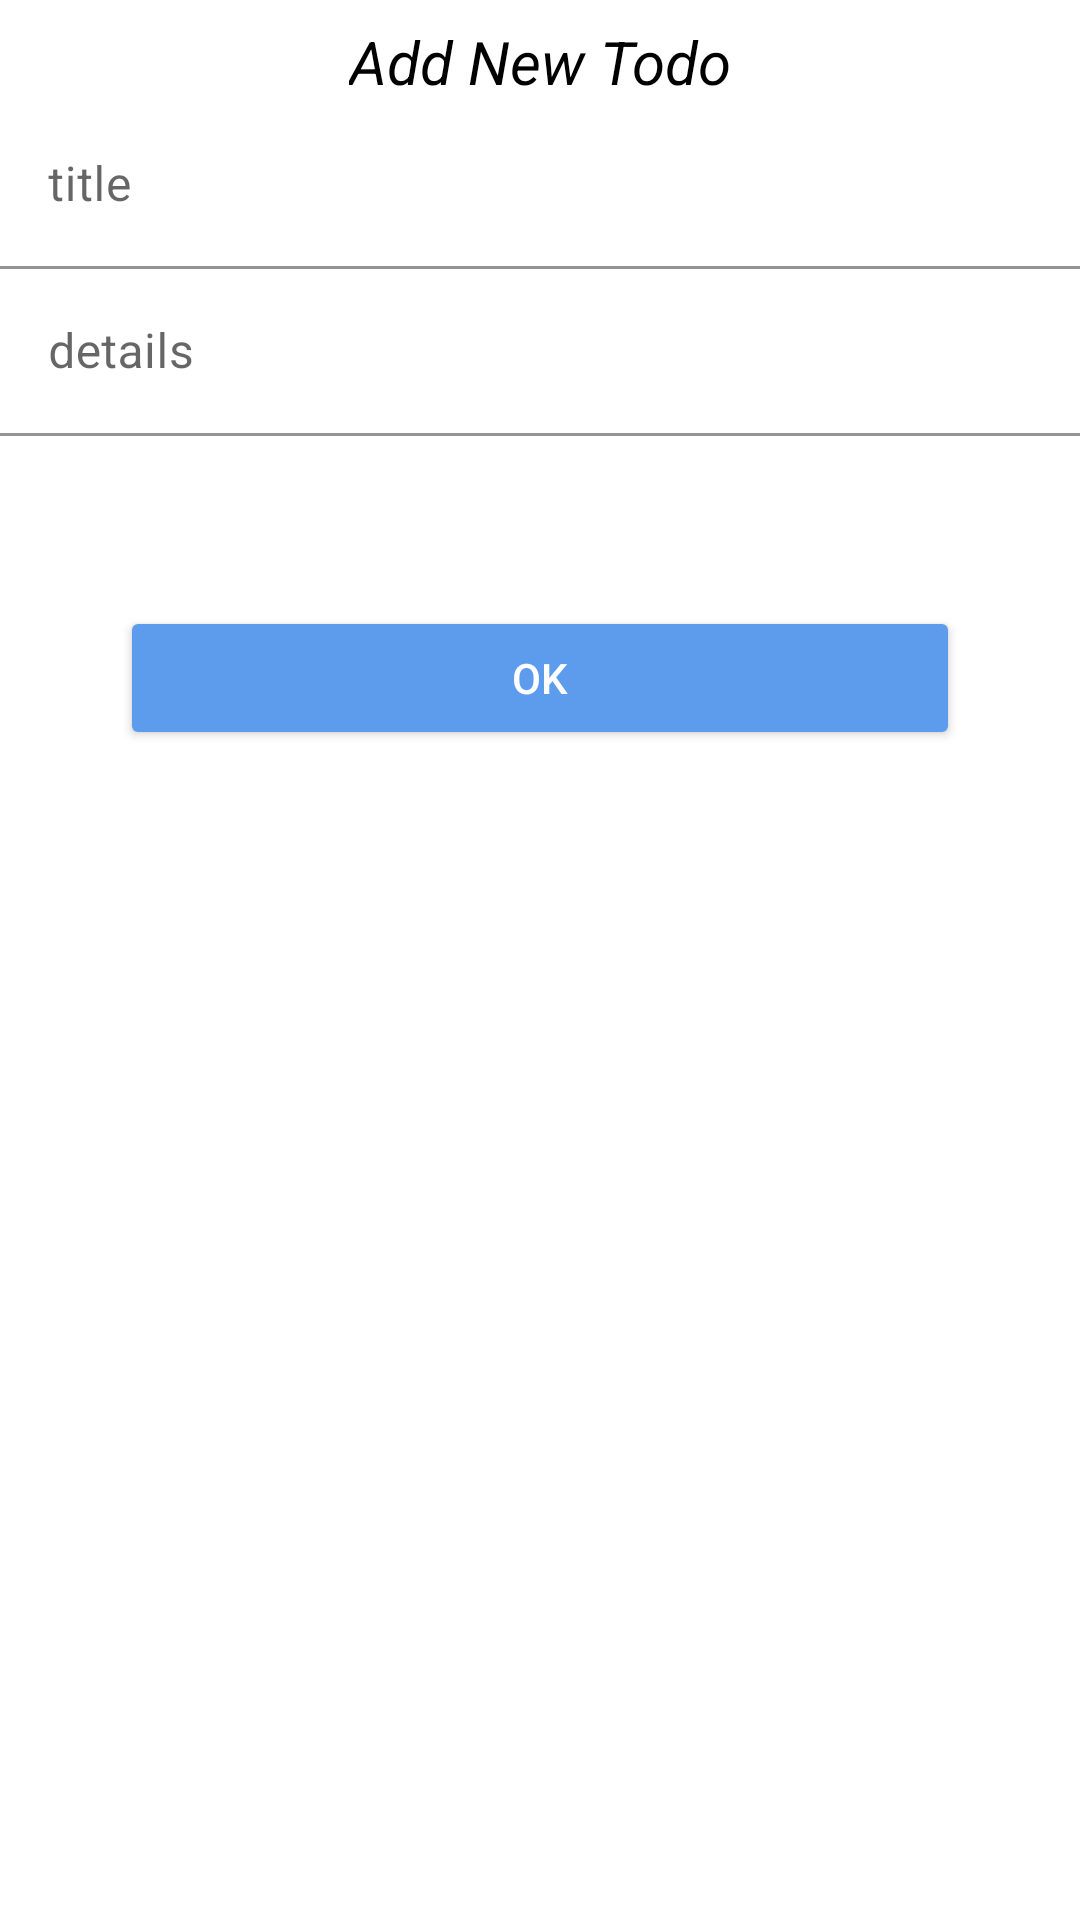

Layout XML and referenced resources for this Android screen:
<!-- AndroidManifest.xml: application theme Theme.Err_One -->
<!-- res/layout/frame_add.xml -->
<?xml version="1.0" encoding="utf-8"?>
<layout xmlns:android="http://schemas.android.com/apk/res/android"
    xmlns:app="http://schemas.android.com/apk/res-auto"
    xmlns:tools="http://schemas.android.com/tools">

    <data>

    </data>

    <androidx.constraintlayout.widget.ConstraintLayout
        android:layout_width="match_parent"
        android:layout_height="match_parent"
        android:layout_marginHorizontal="10dp">

        <TextView
            android:layout_width="wrap_content"
            android:layout_height="wrap_content"
            android:textSize="20sp"
            android:id="@+id/add_new_todo"
            android:textColor="@color/black"
            android:layout_margin="7dp"
            android:text="@string/add_new_todo"
            android:textStyle="italic"
            app:layout_constraintStart_toStartOf="parent"
            app:layout_constraintEnd_toEndOf="parent"
            app:layout_constraintTop_toTopOf="parent" />

        <com.google.android.material.textfield.TextInputLayout
            android:layout_width="match_parent"
            app:boxBackgroundColor="@color/white"
            app:layout_constraintStart_toStartOf="parent"
            android:layout_height="wrap_content"
            android:id="@+id/title_layout"
            app:layout_constraintTop_toBottomOf="@id/add_new_todo">

            <EditText
                android:layout_width="match_parent"
                android:layout_height="wrap_content"
                android:inputType="text"
                android:id="@+id/EditText_title"
                android:maxLines="2"
                android:hint="@string/title" />

        </com.google.android.material.textfield.TextInputLayout>

        <com.google.android.material.textfield.TextInputLayout
            android:layout_width="match_parent"
            app:boxBackgroundColor="@color/white"
            app:layout_constraintStart_toStartOf="parent"
            android:layout_height="wrap_content"
            android:id="@+id/details_layout"
            app:layout_constraintTop_toBottomOf="@id/title_layout">

            <EditText
                android:id="@+id/EditText_details"
                android:layout_width="match_parent"
                android:layout_height="wrap_content"
                android:hint="@string/details"
                android:maxLines="5"
                android:inputType="text"
                />

        </com.google.android.material.textfield.TextInputLayout>

        <TextView
            android:layout_width="match_parent"
            android:layout_height="wrap_content"
            android:textColor="@color/blue"
            android:id="@+id/Chose_Date"
            android:textStyle="italic"
            android:gravity="center"
            tools:text="Choose Date"
            app:layout_constraintStart_toStartOf="parent"
            app:layout_constraintTop_toBottomOf="@id/details_layout"
            android:layout_marginTop="10dp"
            app:layout_constraintEnd_toEndOf="parent"
            android:padding="5dp"
            android:textSize="19dp" />

        <Button
            android:layout_width="match_parent"
            android:layout_height="wrap_content"
            android:id="@+id/AddBottom_todo"
            app:layout_constraintTop_toBottomOf="@id/Chose_Date"
            android:text="@string/ok"
            android:backgroundTint="@color/blue"
            android:textColor="@color/white"
            android:layout_marginStart="40dp"
            android:layout_marginEnd="40dp"
            android:layout_marginTop="11dp" />
    </androidx.constraintlayout.widget.ConstraintLayout>
</layout>
<!-- resources referenced by this layout -->
<resources>
  <color name="black">#FF000000</color>
  <color name="blue">#5D9CEC</color>
  <color name="white">#FFFFFFFF</color>
  <string name="add_new_todo">Add New Todo</string>
  <string name="details">details</string>
  <string name="ok">OK</string>
  <string name="title">title</string>
  <style name="Theme.Err_One" parent="Theme.MaterialComponents.DayNight.NoActionBar">
          
          <item name="colorPrimary">@color/blue</item>
          <item name="colorPrimaryVariant">@color/blue</item>
          <item name="colorOnPrimary">@color/blue</item>
          
          <item name="colorSecondary">@color/blue</item>
          <item name="colorSecondaryVariant">@color/blue</item>
          <item name="colorOnSecondary">@color/white</item>
          
          <item name="android:statusBarColor" tools:targetApi="l">?attr/colorPrimaryVariant</item>
          
      </style>
</resources>
